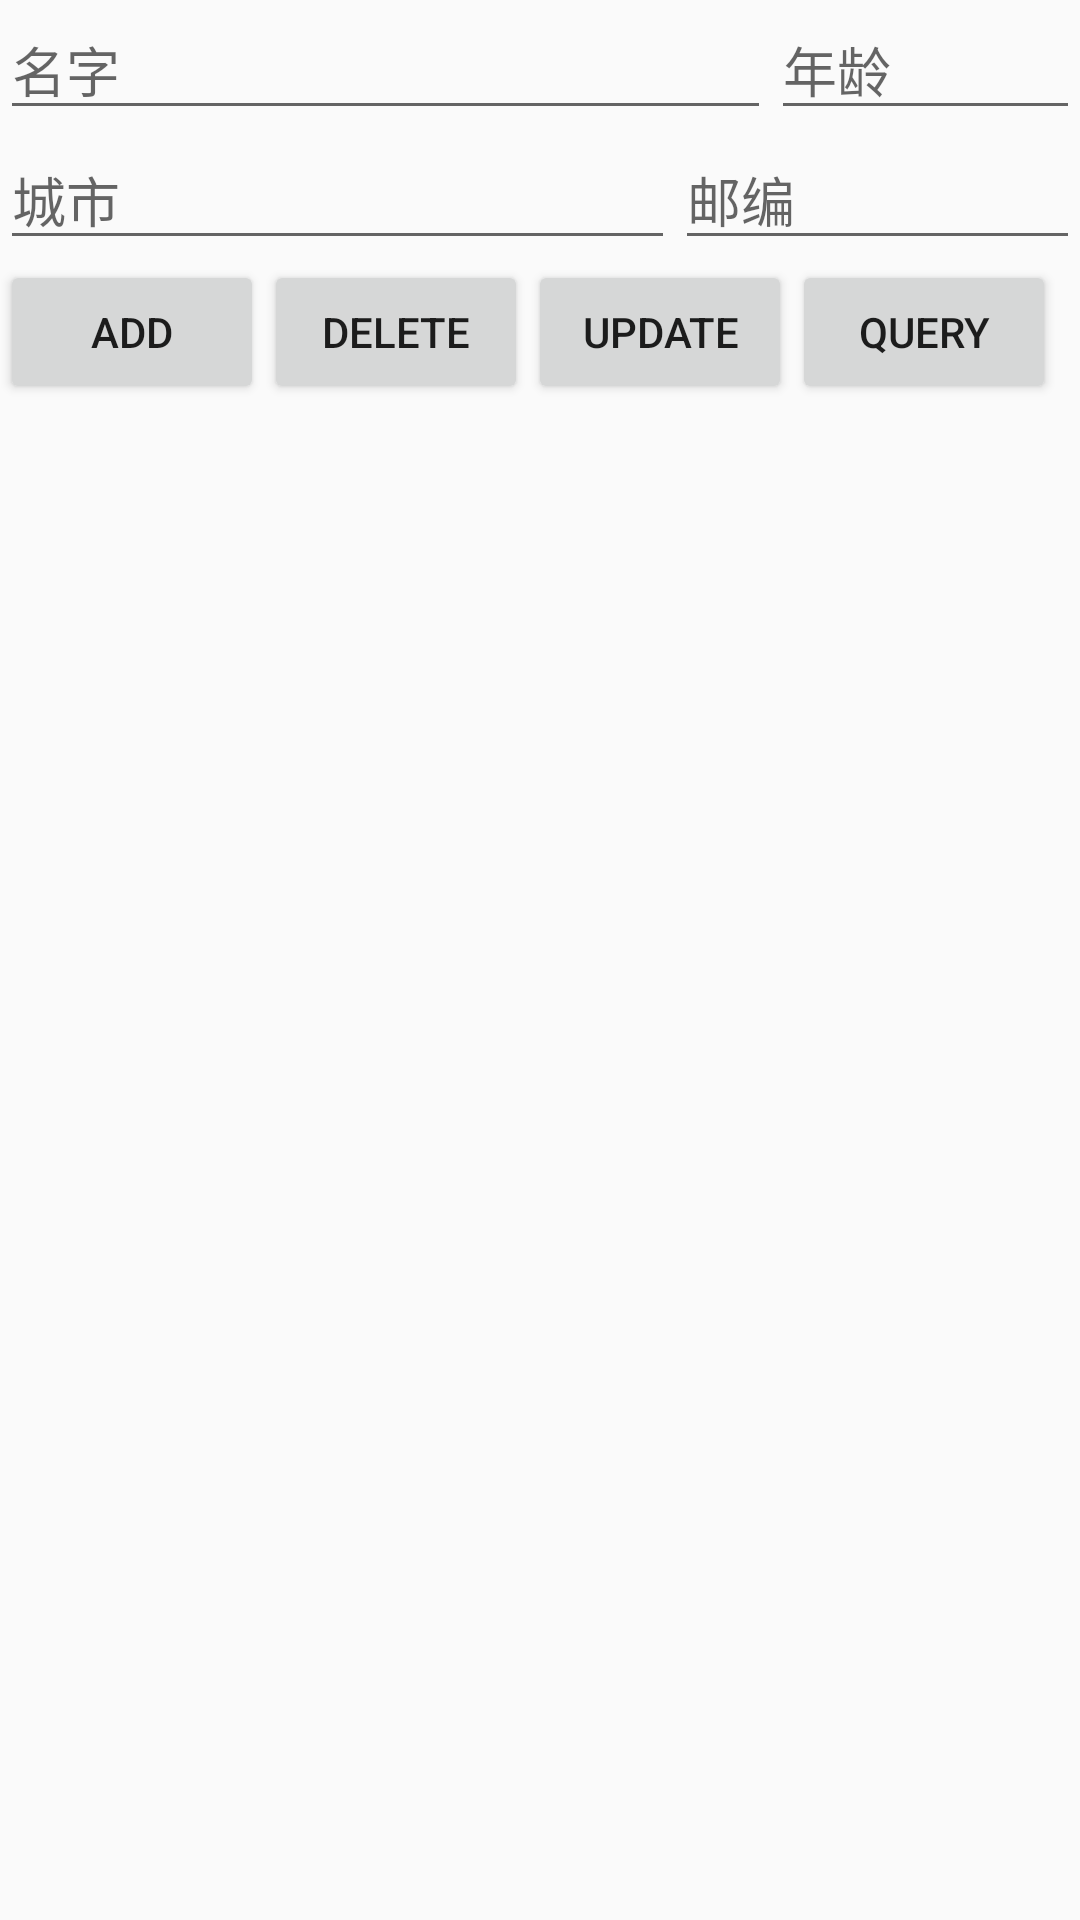

Here is an Android app screen rendered from its layout file. Give the layout XML and the strings, colors and styles it references.
<!-- AndroidManifest.xml: application theme AppTheme -->
<!-- res/layout/activity_room.xml -->
<?xml version="1.0" encoding="utf-8"?>
<layout xmlns:android="http://schemas.android.com/apk/res/android"
    xmlns:app="http://schemas.android.com/apk/res-auto">


    <LinearLayout xmlns:tools="http://schemas.android.com/tools"
        android:layout_width="match_parent"
        android:layout_height="match_parent"
        android:orientation="vertical"
        tools:context=".architecture.room.RoomActivity">

        <LinearLayout
            android:layout_width="match_parent"
            android:layout_height="wrap_content"
            android:orientation="horizontal">

            <EditText
                android:id="@+id/name"
                android:layout_width="0dp"
                android:layout_height="wrap_content"
                android:layout_weight="5"
                android:hint="名字" />

            <EditText
                android:id="@+id/age"
                android:layout_width="0dp"
                android:layout_height="wrap_content"
                android:layout_weight="2"
                android:hint="年龄" />
        </LinearLayout>

        <LinearLayout
            android:layout_width="match_parent"
            android:layout_height="wrap_content"
            android:orientation="horizontal">

            <EditText
                android:id="@+id/city"
                android:layout_width="0dp"
                android:layout_height="wrap_content"
                android:layout_weight="5"
                android:hint="城市" />

            <EditText
                android:id="@+id/post_code"
                android:layout_width="0dp"
                android:layout_height="wrap_content"
                android:layout_weight="3"
                android:hint="邮编" />
        </LinearLayout>

        <LinearLayout
            android:layout_width="match_parent"
            android:layout_height="wrap_content">

            <Button
                android:id="@+id/add"
                android:layout_width="wrap_content"
                android:layout_height="wrap_content"
                android:text="add" />

            <Button
                android:id="@+id/delete"
                android:layout_width="wrap_content"
                android:layout_height="wrap_content"
                android:text="delete" />

            <Button
                android:id="@+id/update"
                android:layout_width="wrap_content"
                android:layout_height="wrap_content"
                android:text="update" />

            <Button
                android:id="@+id/query"
                android:layout_width="wrap_content"
                android:layout_height="wrap_content"
                android:text="query" />

            <Button
                android:id="@+id/query_all"
                android:layout_width="wrap_content"
                android:layout_height="wrap_content"
                android:text="query_all" />
        </LinearLayout>


        <ListView
            android:id="@+id/users_list_view"
            android:layout_width="match_parent"
            android:layout_height="match_parent">

        </ListView>

    </LinearLayout>
</layout>
<!-- resources referenced by this layout -->
<resources>
  <style name="AppTheme" parent="Theme.AppCompat.Light.DarkActionBar">
          
          <item name="colorPrimary">@color/colorPrimary</item>
          <item name="colorPrimaryDark">@color/colorPrimaryDark</item>
          <item name="colorAccent">@color/colorAccent</item>
          <item name="android:windowContentTransitions">true</item>
      </style>
  <!-- not gathered from this repository: default colours our renderer supplied (Android Studio template values) -->
  <color name="colorPrimary">#FF6200EE</color>
  <color name="colorPrimaryDark">#FF3700B3</color>
  <color name="colorAccent">#FF03DAC5</color>
</resources>
